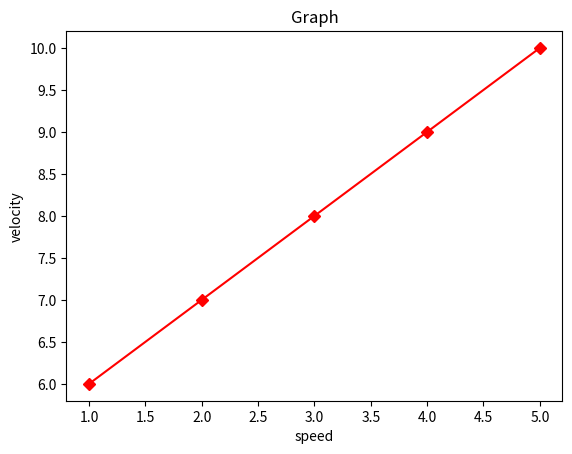

Reproduce this figure in Python.
import numpy 
import matplotlib.pyplot as psp
a=[1,2,3,4,5]
b=[6,7,8,9,10]
psp.title('Graph')
psp.xlabel('speed')
psp.ylabel('velocity')
psp.plot(a,b,c='red',marker='D')
